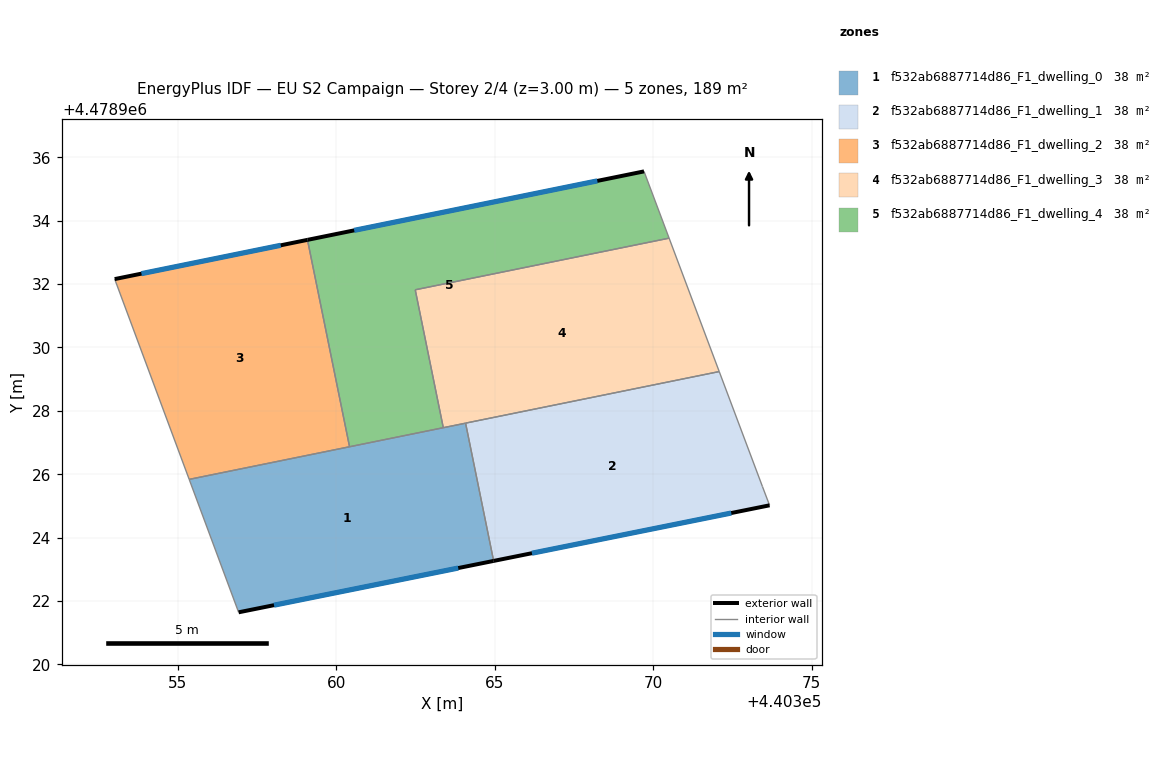
=== STOREY PLAN SPEC (per zone: floor XY polygon, exterior-wall plan segments, windows/doors) ===
zone 1: f532ab6887714d86_F1_dwelling_0  (37.9 m²)
  floor: (440364.09, 4478927.61) (440364.97, 4478923.27) (440356.93, 4478921.64) (440355.37, 4478925.84)
  exterior wall: (440356.93, 4478921.64) – (440364.97, 4478923.27)  [8.2 m]
    window: (440358.04, 4478921.87) – (440363.85, 4478923.04)  [12.8 m²]
  interior walls: 5
zone 2: f532ab6887714d86_F1_dwelling_1  (37.9 m²)
  floor: (440372.09, 4478929.24) (440373.45, 4478925.61) (440373.67, 4478925.02) (440364.97, 4478923.27) (440364.09, 4478927.61)
  exterior wall: (440364.97, 4478923.27) – (440373.67, 4478925.02)  [8.9 m]
    window: (440366.18, 4478923.51) – (440372.47, 4478924.78)  [13.9 m²]
  interior walls: 4
zone 3: f532ab6887714d86_F1_dwelling_2  (37.9 m²)
  floor: (440359.10, 4478933.39) (440360.42, 4478926.87) (440355.37, 4478925.84) (440353.02, 4478932.16)
  exterior wall: (440359.10, 4478933.39) – (440353.02, 4478932.16)  [6.2 m]
    window: (440358.25, 4478933.22) – (440353.86, 4478932.33)  [9.7 m²]
  interior walls: 3
zone 4: f532ab6887714d86_F1_dwelling_3  (37.9 m²)
  floor: (440370.51, 4478933.45) (440372.09, 4478929.24) (440363.38, 4478927.47) (440362.50, 4478931.82)
  interior walls: 5
zone 5: f532ab6887714d86_F1_dwelling_4  (37.9 m²)
  floor: (440369.71, 4478935.55) (440370.51, 4478933.45) (440362.50, 4478931.82) (440363.38, 4478927.47) (440360.42, 4478926.87) (440359.10, 4478933.39)
  exterior wall: (440369.71, 4478935.55) – (440359.10, 4478933.39)  [10.8 m]
    window: (440368.24, 4478935.25) – (440360.57, 4478933.69)  [17.0 m²]
  interior walls: 5

=== DERIVED (storey summary) ===
Building: EU S2 Campaign
Storey: 2 of 4  (floor level z = 3.00 m)
Storey gross floor area: 189.3 m²
Zones on this storey: 5
  - f532ab6887714d86_F1_dwelling_0: floor 37.9 m²; exterior wall 8.2 m (24.6 m²); 1 window(s) 12.8 m²; WWR 52.2%
  - f532ab6887714d86_F1_dwelling_1: floor 37.9 m²; exterior wall 8.9 m (26.6 m²); 1 window(s) 13.9 m²; WWR 52.2%
  - f532ab6887714d86_F1_dwelling_2: floor 37.9 m²; exterior wall 6.2 m (18.6 m²); 1 window(s) 9.7 m²; WWR 52.2%
  - f532ab6887714d86_F1_dwelling_3: floor 37.9 m²
  - f532ab6887714d86_F1_dwelling_4: floor 37.9 m²; exterior wall 10.8 m (32.5 m²); 1 window(s) 17.0 m²; WWR 52.2%
Zone adjacency (shared interzone walls):
  - f532ab6887714d86_F1_dwelling_0 ↔ f532ab6887714d86_F1_dwelling_1
  - f532ab6887714d86_F1_dwelling_0 ↔ f532ab6887714d86_F1_dwelling_2
  - f532ab6887714d86_F1_dwelling_0 ↔ f532ab6887714d86_F1_dwelling_3
  - f532ab6887714d86_F1_dwelling_0 ↔ f532ab6887714d86_F1_dwelling_4
  - f532ab6887714d86_F1_dwelling_1 ↔ f532ab6887714d86_F1_dwelling_3
  - f532ab6887714d86_F1_dwelling_2 ↔ f532ab6887714d86_F1_dwelling_4
  - f532ab6887714d86_F1_dwelling_3 ↔ f532ab6887714d86_F1_dwelling_4